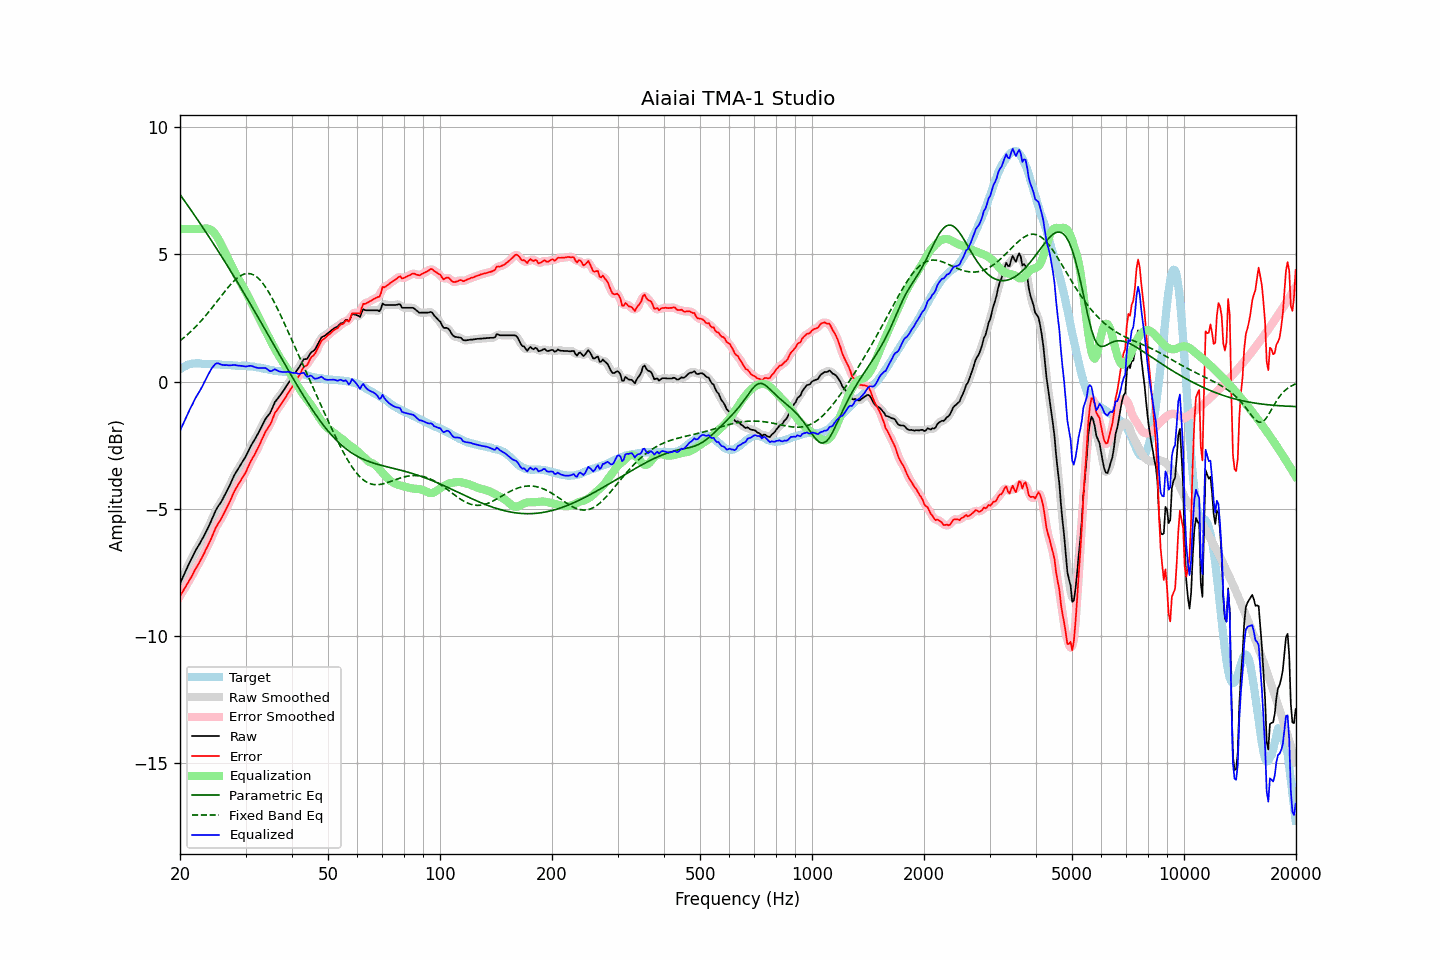

Data behind this chart, as committed beside it:
frequency, raw, error, smoothed, error_smoothed, equalization, parametric_eq, fixed_band_eq, equalized_raw, equalized_smoothed, target
20.00, -7.94, -8.43, -7.94, -8.43, 6.00, 7.36, 1.61, -1.94, -1.94, 0.49
20.20, -7.80, -8.33, -7.80, -8.33, 6.00, 7.27, 1.66, -1.80, -1.80, 0.53
20.40, -7.65, -8.23, -7.65, -8.22, 6.00, 7.18, 1.71, -1.65, -1.65, 0.57
20.61, -7.52, -8.11, -7.52, -8.12, 6.00, 7.09, 1.76, -1.52, -1.52, 0.59
20.81, -7.37, -8.01, -7.37, -8.01, 6.00, 7.00, 1.81, -1.37, -1.37, 0.63
21.02, -7.24, -7.91, -7.24, -7.90, 6.00, 6.91, 1.87, -1.24, -1.24, 0.67
21.23, -7.11, -7.79, -7.11, -7.80, 6.00, 6.82, 1.93, -1.11, -1.11, 0.68
21.44, -6.98, -7.69, -6.98, -7.68, 6.00, 6.73, 1.99, -0.98, -0.98, 0.70
21.66, -6.86, -7.57, -6.85, -7.56, 6.00, 6.64, 2.05, -0.86, -0.85, 0.71
21.87, -6.72, -7.44, -6.73, -7.44, 6.00, 6.55, 2.11, -0.72, -0.73, 0.71
22.09, -6.61, -7.33, -6.61, -7.33, 6.00, 6.45, 2.17, -0.61, -0.61, 0.72
22.31, -6.50, -7.22, -6.50, -7.22, 6.00, 6.36, 2.24, -0.50, -0.50, 0.72
22.54, -6.40, -7.12, -6.40, -7.11, 6.00, 6.27, 2.31, -0.40, -0.40, 0.72
22.76, -6.29, -6.99, -6.29, -7.00, 6.00, 6.17, 2.38, -0.29, -0.29, 0.71
22.99, -6.18, -6.88, -6.17, -6.87, 6.01, 6.08, 2.45, -0.17, -0.17, 0.70
23.22, -6.06, -6.75, -6.05, -6.75, 6.02, 5.98, 2.52, -0.04, -0.04, 0.70
23.45, -5.93, -6.61, -5.93, -6.62, 6.02, 5.89, 2.60, 0.10, 0.09, 0.69
23.69, -5.81, -6.50, -5.81, -6.49, 6.02, 5.79, 2.67, 0.21, 0.22, 0.69
23.92, -5.67, -6.36, -5.67, -6.36, 6.01, 5.70, 2.75, 0.33, 0.33, 0.69
24.16, -5.53, -6.23, -5.53, -6.23, 5.98, 5.60, 2.83, 0.44, 0.44, 0.70
24.40, -5.38, -6.08, -5.39, -6.08, 5.93, 5.50, 2.91, 0.55, 0.54, 0.70
24.65, -5.25, -5.93, -5.24, -5.93, 5.87, 5.40, 2.99, 0.62, 0.63, 0.69
24.89, -5.09, -5.78, -5.10, -5.79, 5.79, 5.31, 3.07, 0.70, 0.69, 0.68
25.14, -4.97, -5.66, -4.98, -5.66, 5.70, 5.21, 3.15, 0.72, 0.72, 0.68
25.39, -4.87, -5.56, -4.88, -5.56, 5.59, 5.11, 3.24, 0.72, 0.71, 0.68
25.65, -4.79, -5.46, -4.78, -5.45, 5.47, 5.01, 3.32, 0.69, 0.69, 0.67
25.91, -4.69, -5.35, -4.68, -5.35, 5.35, 4.91, 3.40, 0.66, 0.67, 0.66
26.16, -4.56, -5.23, -4.57, -5.23, 5.22, 4.81, 3.48, 0.66, 0.65, 0.66
26.43, -4.45, -5.11, -4.45, -5.11, 5.10, 4.71, 3.56, 0.65, 0.65, 0.66
26.69, -4.32, -4.98, -4.32, -4.98, 4.97, 4.61, 3.64, 0.65, 0.65, 0.66
26.96, -4.20, -4.85, -4.20, -4.85, 4.84, 4.50, 3.71, 0.64, 0.64, 0.65
27.23, -4.07, -4.72, -4.06, -4.71, 4.70, 4.40, 3.78, 0.64, 0.64, 0.65
27.50, -3.93, -4.57, -3.92, -4.57, 4.57, 4.30, 3.86, 0.64, 0.65, 0.65
27.77, -3.78, -4.42, -3.79, -4.43, 4.44, 4.20, 3.92, 0.65, 0.65, 0.64
28.05, -3.66, -4.29, -3.66, -4.30, 4.31, 4.09, 3.98, 0.66, 0.65, 0.64
28.33, -3.56, -4.18, -3.55, -4.18, 4.19, 3.99, 4.04, 0.64, 0.64, 0.62
28.62, -3.45, -4.07, -3.45, -4.07, 4.08, 3.88, 4.09, 0.63, 0.63, 0.62
28.90, -3.35, -3.97, -3.34, -3.97, 3.97, 3.78, 4.13, 0.62, 0.63, 0.62
29.19, -3.24, -3.86, -3.24, -3.86, 3.86, 3.67, 4.18, 0.62, 0.62, 0.62
29.48, -3.14, -3.77, -3.14, -3.76, 3.75, 3.57, 4.20, 0.61, 0.61, 0.63
29.78, -3.04, -3.66, -3.03, -3.66, 3.64, 3.46, 4.23, 0.60, 0.60, 0.62
30.08, -2.93, -3.56, -2.92, -3.54, 3.52, 3.35, 4.24, 0.59, 0.60, 0.63
30.38, -2.80, -3.40, -2.80, -3.41, 3.40, 3.25, 4.25, 0.61, 0.61, 0.61
30.68, -2.67, -3.27, -2.67, -3.27, 3.28, 3.14, 4.25, 0.62, 0.62, 0.61
30.99, -2.54, -3.13, -2.54, -3.14, 3.16, 3.03, 4.24, 0.62, 0.62, 0.59
31.30, -2.43, -3.02, -2.43, -3.02, 3.04, 2.92, 4.22, 0.61, 0.61, 0.59
31.61, -2.33, -2.92, -2.32, -2.91, 2.91, 2.81, 4.19, 0.58, 0.59, 0.59
31.93, -2.22, -2.79, -2.22, -2.79, 2.78, 2.70, 4.15, 0.56, 0.56, 0.57
32.24, -2.10, -2.66, -2.11, -2.67, 2.65, 2.59, 4.10, 0.55, 0.55, 0.56
32.57, -1.99, -2.54, -1.99, -2.54, 2.52, 2.48, 4.04, 0.54, 0.54, 0.56
32.89, -1.87, -2.41, -1.86, -2.41, 2.40, 2.37, 3.98, 0.53, 0.53, 0.54
33.22, -1.74, -2.26, -1.74, -2.26, 2.28, 2.26, 3.91, 0.54, 0.54, 0.52
33.55, -1.61, -2.14, -1.61, -2.13, 2.15, 2.15, 3.83, 0.54, 0.54, 0.52
33.89, -1.49, -1.99, -1.50, -2.00, 2.03, 2.04, 3.74, 0.54, 0.53, 0.50
34.23, -1.40, -1.89, -1.40, -1.89, 1.90, 1.93, 3.64, 0.50, 0.50, 0.50
34.57, -1.32, -1.79, -1.32, -1.80, 1.77, 1.82, 3.54, 0.46, 0.46, 0.48
34.92, -1.24, -1.70, -1.22, -1.69, 1.65, 1.71, 3.43, 0.41, 0.42, 0.46
35.27, -1.11, -1.57, -1.10, -1.55, 1.53, 1.60, 3.32, 0.42, 0.43, 0.46
35.62, -0.96, -1.40, -0.96, -1.40, 1.41, 1.49, 3.20, 0.45, 0.45, 0.44
35.97, -0.81, -1.23, -0.83, -1.26, 1.29, 1.38, 3.08, 0.49, 0.46, 0.43
... 635 more rows
